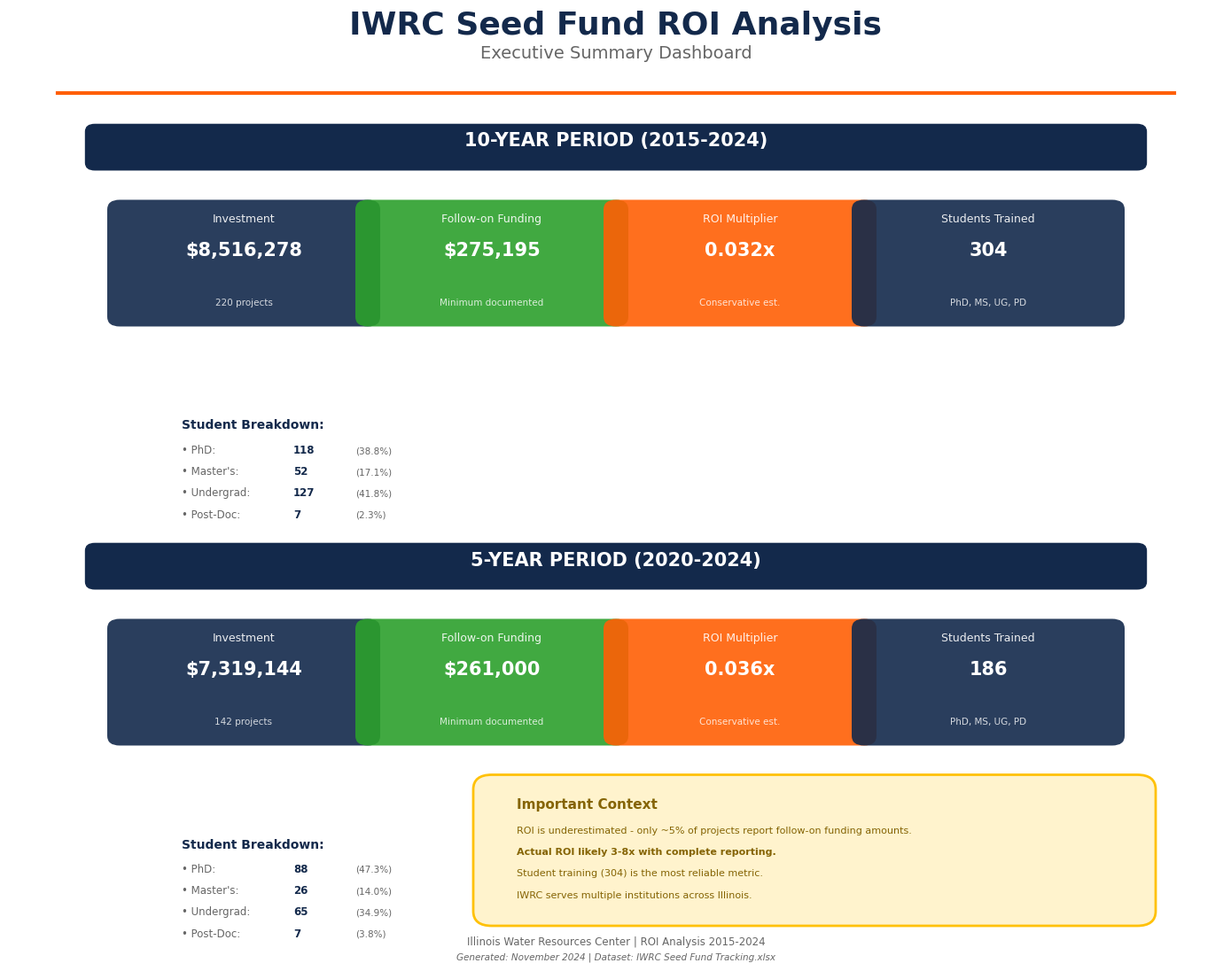
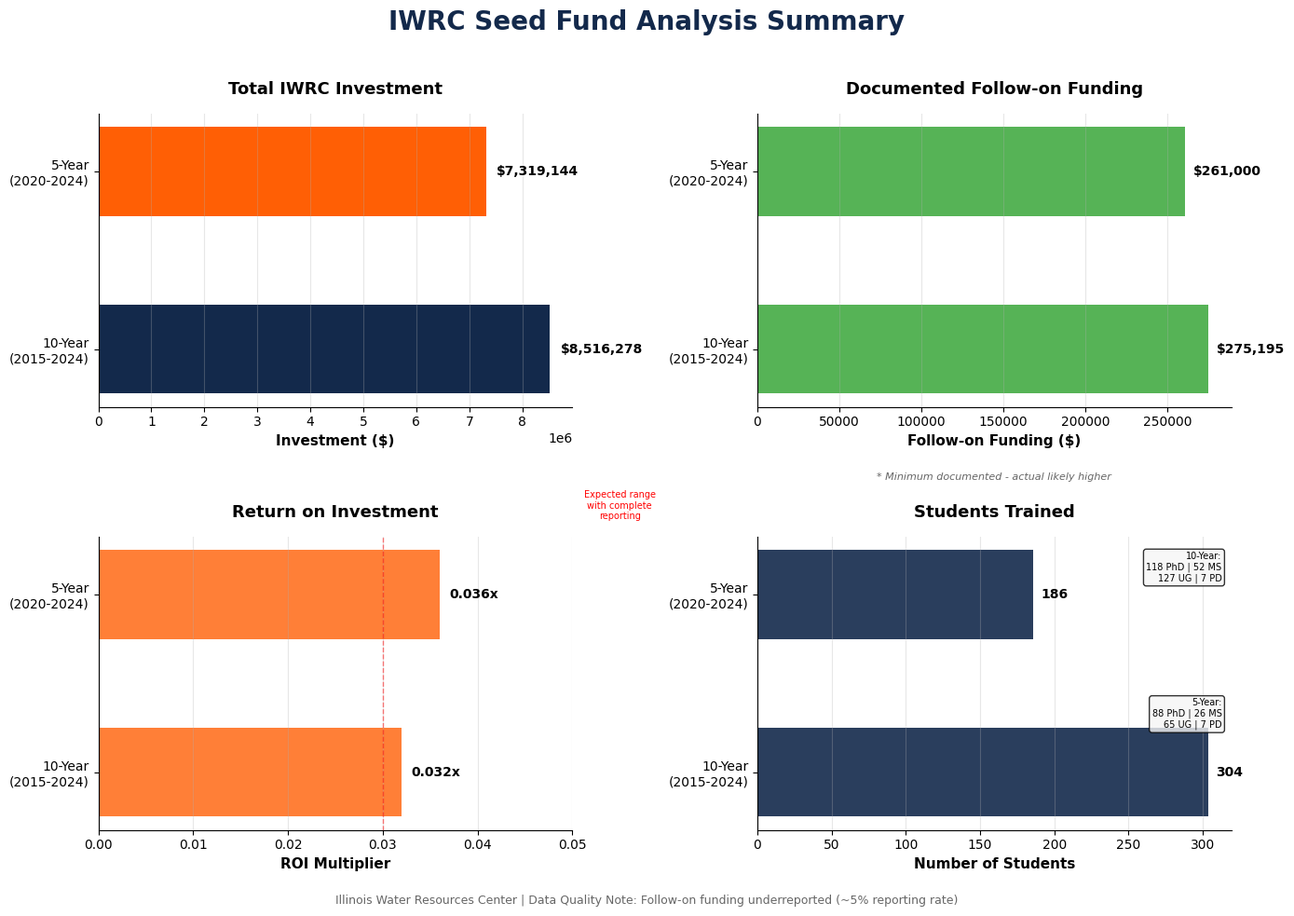

Generate these figures, in order, with matplotlib:
"""
Create clean, readable summary visualizations for the IWRC ROI Analysis
Fixed version with no overlapping text
"""

import matplotlib.pyplot as plt
import matplotlib.patches as mpatches
from matplotlib.patches import FancyBboxPatch
import numpy as np

# Set high DPI for quality
plt.rcParams['figure.dpi'] = 300
plt.rcParams['font.family'] = 'sans-serif'
plt.rcParams['font.sans-serif'] = ['Arial', 'Helvetica']

# UIUC Colors
UIUC_BLUE = '#13294B'
UIUC_ORANGE = '#FF5F05'
SUCCESS_GREEN = '#2ca02c'
WARNING_YELLOW = '#ffc107'
LIGHT_GRAY = '#f5f5f5'
DARK_GRAY = '#666666'

#############################################################################
# 1. EXECUTIVE SUMMARY VISUAL - FIXED LAYOUT
#############################################################################

fig, ax = plt.subplots(figsize=(14, 11))
ax.axis('off')

# Title
fig.text(0.5, 0.96, 'IWRC Seed Fund ROI Analysis',
         ha='center', fontsize=26, fontweight='bold', color=UIUC_BLUE)
fig.text(0.5, 0.935, 'Executive Summary Dashboard',
         ha='center', fontsize=14, color=DARK_GRAY)

# Horizontal line
ax.plot([0.05, 0.95], [0.90, 0.90], color=UIUC_ORANGE, linewidth=3, transform=fig.transFigure)

# ========== 10-YEAR SECTION ==========
y_section_10 = 0.85

# Section header - FIXED positioning
header_box = FancyBboxPatch((0.08, y_section_10-0.022), 0.84, 0.032,
                            boxstyle="round,pad=0.008",
                            facecolor=UIUC_BLUE, edgecolor='none',
                            transform=fig.transFigure)
ax.add_patch(header_box)
fig.text(0.5, y_section_10-0.005, '10-YEAR PERIOD (2015-2024)',
         ha='center', fontsize=15, fontweight='bold', color='white')

# Metric boxes - MOVED DOWN to avoid overlap
metrics_10yr = [
    ("Investment", "$8,516,278", "220 projects"),
    ("Follow-on Funding", "$275,195", "Minimum documented"),
    ("ROI Multiplier", "0.032x", "Conservative est."),
    ("Students Trained", "304", "PhD, MS, UG, PD")
]

box_width = 0.20
box_height = 0.11
y_pos_10 = 0.67  # MOVED DOWN significantly
x_positions = [0.10, 0.30, 0.50, 0.70]
colors_10yr = [UIUC_BLUE, SUCCESS_GREEN, UIUC_ORANGE, UIUC_BLUE]

for i, (label, value, subtext) in enumerate(metrics_10yr):
    x_pos = x_positions[i]

    # Box
    box = FancyBboxPatch((x_pos, y_pos_10), box_width, box_height,
                         boxstyle="round,pad=0.01",
                         facecolor=colors_10yr[i],
                         edgecolor='none',
                         alpha=0.9,
                         transform=fig.transFigure)
    ax.add_patch(box)

    # Text
    fig.text(x_pos + box_width/2, y_pos_10 + box_height - 0.013, label,
             ha='center', fontsize=9, color='white', alpha=0.9)
    fig.text(x_pos + box_width/2, y_pos_10 + box_height/2 + 0.008, value,
             ha='center', fontsize=15, fontweight='bold', color='white')
    fig.text(x_pos + box_width/2, y_pos_10 + 0.012, subtext,
             ha='center', fontsize=7.5, color='white', alpha=0.8)

# Student breakdown table for 10-year
y_table = 0.53
fig.text(0.15, y_table + 0.025, 'Student Breakdown:', fontsize=10, fontweight='bold', color=UIUC_BLUE)

student_data_10yr = [
    ("PhD", "118", "38.8%"),
    ("Master's", "52", "17.1%"),
    ("Undergrad", "127", "41.8%"),
    ("Post-Doc", "7", "2.3%")
]

for i, (type_, count, pct) in enumerate(student_data_10yr):
    y = y_table - (i * 0.022)
    fig.text(0.15, y, f"• {type_}:", fontsize=8.5, color=DARK_GRAY)
    fig.text(0.24, y, count, fontsize=8.5, fontweight='bold', color=UIUC_BLUE)
    fig.text(0.29, y, f"({pct})", fontsize=7.5, color=DARK_GRAY)

# ========== 5-YEAR SECTION ==========
y_section_5 = 0.42

# Section header - FIXED positioning
header_box_5yr = FancyBboxPatch((0.08, y_section_5-0.022), 0.84, 0.032,
                                boxstyle="round,pad=0.008",
                                facecolor=UIUC_BLUE, edgecolor='none',
                                transform=fig.transFigure)
ax.add_patch(header_box_5yr)
fig.text(0.5, y_section_5-0.005, '5-YEAR PERIOD (2020-2024)',
         ha='center', fontsize=15, fontweight='bold', color='white')

# Metric boxes - MOVED DOWN to avoid overlap
metrics_5yr = [
    ("Investment", "$7,319,144", "142 projects"),
    ("Follow-on Funding", "$261,000", "Minimum documented"),
    ("ROI Multiplier", "0.036x", "Conservative est."),
    ("Students Trained", "186", "PhD, MS, UG, PD")
]

y_pos_5 = 0.24  # MOVED DOWN significantly
colors_5yr = [UIUC_BLUE, SUCCESS_GREEN, UIUC_ORANGE, UIUC_BLUE]

for i, (label, value, subtext) in enumerate(metrics_5yr):
    x_pos = x_positions[i]

    # Box
    box = FancyBboxPatch((x_pos, y_pos_5), box_width, box_height,
                         boxstyle="round,pad=0.01",
                         facecolor=colors_5yr[i],
                         edgecolor='none',
                         alpha=0.9,
                         transform=fig.transFigure)
    ax.add_patch(box)

    # Text
    fig.text(x_pos + box_width/2, y_pos_5 + box_height - 0.013, label,
             ha='center', fontsize=9, color='white', alpha=0.9)
    fig.text(x_pos + box_width/2, y_pos_5 + box_height/2 + 0.008, value,
             ha='center', fontsize=15, fontweight='bold', color='white')
    fig.text(x_pos + box_width/2, y_pos_5 + 0.012, subtext,
             ha='center', fontsize=7.5, color='white', alpha=0.8)

# Student breakdown table for 5-year
y_table_5 = 0.10
fig.text(0.15, y_table_5 + 0.025, 'Student Breakdown:', fontsize=10, fontweight='bold', color=UIUC_BLUE)

student_data_5yr = [
    ("PhD", "88", "47.3%"),
    ("Master's", "26", "14.0%"),
    ("Undergrad", "65", "34.9%"),
    ("Post-Doc", "7", "3.8%")
]

for i, (type_, count, pct) in enumerate(student_data_5yr):
    y = y_table_5 - (i * 0.022)
    fig.text(0.15, y, f"• {type_}:", fontsize=8.5, color=DARK_GRAY)
    fig.text(0.24, y, count, fontsize=8.5, fontweight='bold', color=UIUC_BLUE)
    fig.text(0.29, y, f"({pct})", fontsize=7.5, color=DARK_GRAY)

# ========== KEY TAKEAWAYS BOX - MOVED to right side ==========
# Warning box about ROI - REPOSITIONED to avoid overlap
warning_box = FancyBboxPatch((0.40, 0.06), 0.52, 0.125,
                             boxstyle="round,pad=0.015",
                             facecolor='#fff3cd',
                             edgecolor=WARNING_YELLOW,
                             linewidth=2,
                             transform=fig.transFigure)
ax.add_patch(warning_box)

fig.text(0.42, 0.165, 'Important Context',
         fontsize=11, fontweight='bold', color='#856404')
fig.text(0.42, 0.140, 'ROI is underestimated - only ~5% of projects report follow-on funding amounts.',
         fontsize=8, color='#856404')
fig.text(0.42, 0.118, 'Actual ROI likely 3-8x with complete reporting.',
         fontsize=8, color='#856404', fontweight='bold')
fig.text(0.42, 0.096, 'Student training (304) is the most reliable metric.',
         fontsize=8, color='#856404')
fig.text(0.42, 0.074, 'IWRC serves multiple institutions across Illinois.',
         fontsize=8, color='#856404')

# Footer
fig.text(0.5, 0.025, 'Illinois Water Resources Center | ROI Analysis 2015-2024',
         ha='center', fontsize=8.5, color=DARK_GRAY)
fig.text(0.5, 0.010, 'Generated: November 2024 | Dataset: IWRC Seed Fund Tracking.xlsx',
         ha='center', fontsize=7.5, color=DARK_GRAY, style='italic')

plt.tight_layout()
plt.savefig('REVIEW_EXECUTIVE_SUMMARY.png', dpi=300, bbox_inches='tight', facecolor='white')
plt.close()

print("✓ Created: REVIEW_EXECUTIVE_SUMMARY.png (FIXED)")

#############################################################################
# 2. SUMMARY VISUAL - Comparison Chart (already good)
#############################################################################

fig, ((ax1, ax2), (ax3, ax4)) = plt.subplots(2, 2, figsize=(14, 10))
fig.suptitle('IWRC Seed Fund Analysis Summary', fontsize=20, fontweight='bold',
             color=UIUC_BLUE, y=0.98)

# 1. Investment Comparison
periods = ['10-Year\n(2015-2024)', '5-Year\n(2020-2024)']
investments = [8516278, 7319144]
colors = [UIUC_BLUE, UIUC_ORANGE]

bars1 = ax1.barh(periods, investments, color=colors, height=0.5)
ax1.set_xlabel('Investment ($)', fontsize=11, fontweight='bold')
ax1.set_title('Total IWRC Investment', fontsize=13, fontweight='bold', pad=15)
ax1.spines['top'].set_visible(False)
ax1.spines['right'].set_visible(False)
ax1.grid(axis='x', alpha=0.3)

for i, (bar, value) in enumerate(zip(bars1, investments)):
    ax1.text(value + 200000, i, f'${value:,.0f}',
             va='center', fontsize=10, fontweight='bold')

# 2. Follow-on Funding
followon = [275195, 261000]
bars2 = ax2.barh(periods, followon, color=[SUCCESS_GREEN, SUCCESS_GREEN], height=0.5, alpha=0.8)
ax2.set_xlabel('Follow-on Funding ($)', fontsize=11, fontweight='bold')
ax2.set_title('Documented Follow-on Funding', fontsize=13, fontweight='bold', pad=15)
ax2.spines['top'].set_visible(False)
ax2.spines['right'].set_visible(False)
ax2.grid(axis='x', alpha=0.3)

for i, (bar, value) in enumerate(zip(bars2, followon)):
    ax2.text(value + 5000, i, f'${value:,.0f}',
             va='center', fontsize=10, fontweight='bold')

# Add note
ax2.text(0.5, -0.25, '* Minimum documented - actual likely higher',
         transform=ax2.transAxes, ha='center', fontsize=8,
         color=DARK_GRAY, style='italic')

# 3. ROI Multipliers
roi_values = [0.032, 0.036]
bars3 = ax3.barh(periods, roi_values, color=[UIUC_ORANGE, UIUC_ORANGE], height=0.5, alpha=0.8)
ax3.set_xlabel('ROI Multiplier', fontsize=11, fontweight='bold')
ax3.set_title('Return on Investment', fontsize=13, fontweight='bold', pad=15)
ax3.spines['top'].set_visible(False)
ax3.spines['right'].set_visible(False)
ax3.grid(axis='x', alpha=0.3)
ax3.set_xlim([0, 0.05])

for i, (bar, value) in enumerate(zip(bars3, roi_values)):
    ax3.text(value + 0.001, i, f'{value:.3f}x',
             va='center', fontsize=10, fontweight='bold')

# Add expected range line
ax3.axvline(x=0.03, color='red', linestyle='--', linewidth=1, alpha=0.5, label='Typical range')
ax3.axvline(x=0.08, color='red', linestyle='--', linewidth=1, alpha=0.5)
ax3.text(0.055, 1.5, 'Expected range\nwith complete\nreporting',
         fontsize=7, color='red', ha='center', va='center')

# 4. Students Trained
students = [304, 186]
bars4 = ax4.barh(periods, students, color=[UIUC_BLUE, UIUC_BLUE], height=0.5, alpha=0.9)
ax4.set_xlabel('Number of Students', fontsize=11, fontweight='bold')
ax4.set_title('Students Trained', fontsize=13, fontweight='bold', pad=15)
ax4.spines['top'].set_visible(False)
ax4.spines['right'].set_visible(False)
ax4.grid(axis='x', alpha=0.3)

for i, (bar, value) in enumerate(zip(bars4, students)):
    ax4.text(value + 5, i, f'{value}',
             va='center', fontsize=10, fontweight='bold')

# Add breakdown text
ax4.text(0.98, 0.95, '10-Year:\n118 PhD | 52 MS\n127 UG | 7 PD',
         transform=ax4.transAxes, ha='right', va='top', fontsize=7,
         bbox=dict(boxstyle='round', facecolor=LIGHT_GRAY, alpha=0.8))
ax4.text(0.98, 0.45, '5-Year:\n88 PhD | 26 MS\n65 UG | 7 PD',
         transform=ax4.transAxes, ha='right', va='top', fontsize=7,
         bbox=dict(boxstyle='round', facecolor=LIGHT_GRAY, alpha=0.8))

# Overall footer
fig.text(0.5, 0.02, 'Illinois Water Resources Center | Data Quality Note: Follow-on funding underreported (~5% reporting rate)',
         ha='center', fontsize=9, color=DARK_GRAY)

plt.tight_layout(rect=[0, 0.04, 1, 0.96])
plt.savefig('REVIEW_SUMMARY_VISUAL.png', dpi=300, bbox_inches='tight', facecolor='white')
plt.close()

print("✓ Created: REVIEW_SUMMARY_VISUAL.png")

print("\n" + "="*60)
print("✓ Both summary visuals created successfully! (FIXED)")
print("="*60)
print("\nFiles created:")
print("  • REVIEW_EXECUTIVE_SUMMARY.png (Executive dashboard - NO OVERLAP)")
print("  • REVIEW_SUMMARY_VISUAL.png (4-panel comparison)")
print("\nBoth files are high-resolution (300 DPI) and ready to use.")
print("="*60)
